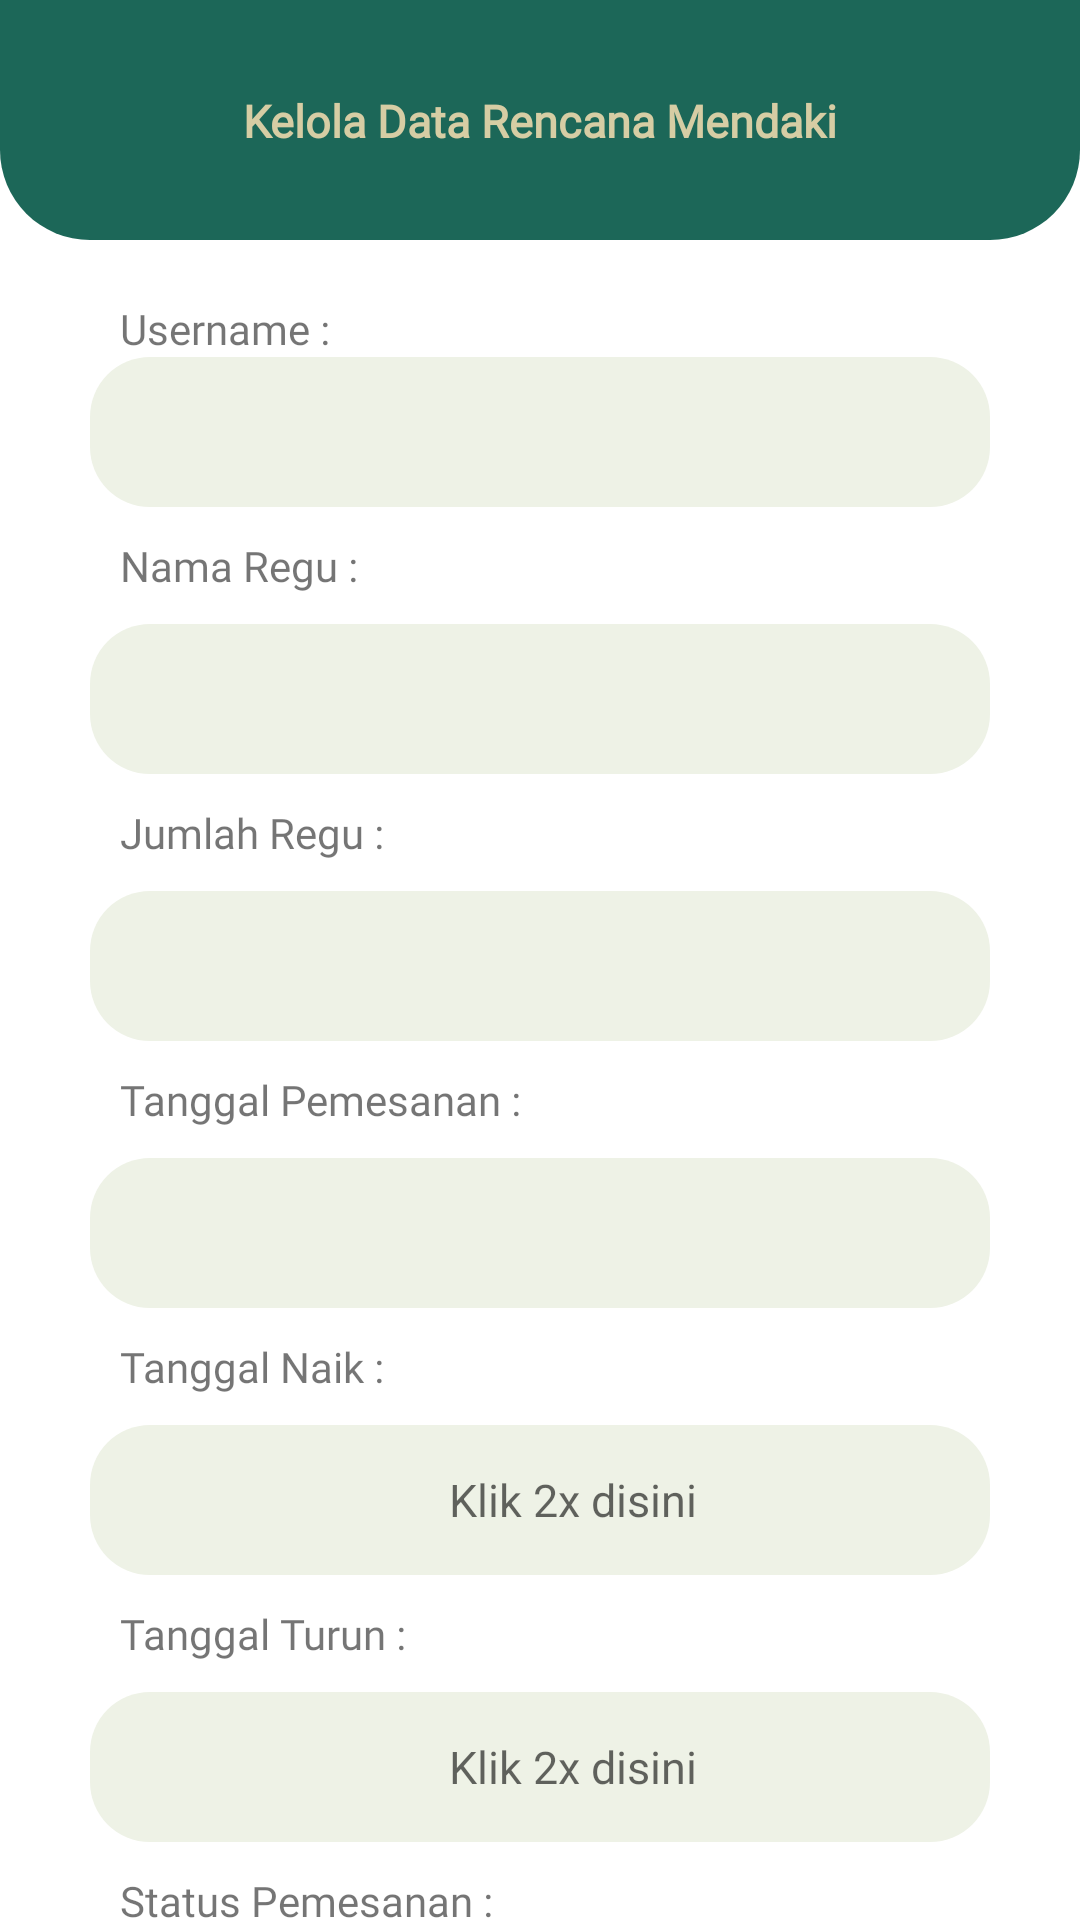

Layout XML and referenced resources for this Android screen:
<!-- AndroidManifest.xml: application theme Theme.MuncakApp -->
<!-- res/layout/activity_kelola_data_pendakian.xml -->
<?xml version="1.0" encoding="utf-8"?>
<androidx.core.widget.NestedScrollView
    xmlns:android="http://schemas.android.com/apk/res/android"
    xmlns:app="http://schemas.android.com/apk/res-auto"
    xmlns:tools="http://schemas.android.com/tools"
    android:layout_width="match_parent"
    android:layout_height="match_parent"
    tools:context=".KelolaDataPendakian">

    <LinearLayout
        android:layout_width="match_parent"
        android:layout_height="match_parent"
        android:orientation="vertical">

        <RelativeLayout
            android:background="@drawable/header"
            android:layout_width="match_parent"
            android:layout_height="80dp">

            <TextView
                android:id="@+id/tv_inputPendakian"
                android:layout_width="match_parent"
                android:layout_height="wrap_content"
                android:layout_marginStart="30dp"
                android:layout_marginTop="30dp"
                android:layout_marginEnd="30dp"
                android:layout_marginBottom="30dp"
                android:fontFamily="@font/poppins"
                android:text="Kelola Data Rencana Mendaki"
                android:textAlignment="center"
                android:textColor="@color/secondary"
                android:textSize="15dp"
                android:textStyle="bold" />

        </RelativeLayout>

        <TextView
            android:id="@+id/tv_username"
            android:layout_width="match_parent"
            android:layout_height="wrap_content"
            android:text="Username : "
            android:layout_marginTop="20dp"
            android:layout_marginLeft="40dp"
            android:fontFamily="@font/poppins"/>

        <TextView
            android:id="@+id/ed_username"
            android:layout_width="match_parent"
            android:layout_height="50dp"
            android:background="@drawable/bg_rounded"
            android:layout_marginHorizontal="30dp"
            android:fontFamily="@font/poppins"
            android:gravity="center"
            android:textSize="15dp"/>

        <TextView
            android:id="@+id/tv_namaRegu"
            android:layout_width="match_parent"
            android:layout_height="wrap_content"
            android:text="Nama Regu : "
            android:layout_marginTop="10dp"
            android:layout_marginLeft="40dp"
            android:fontFamily="@font/poppins"/>

        <EditText
            android:id="@+id/ed_namaRegu"
            android:layout_width="match_parent"
            android:layout_height="50dp"
            android:layout_marginHorizontal="30dp"
            android:layout_marginVertical="10dp"
            android:background="@drawable/bg_rounded"
            android:gravity="center"
            android:textSize="15dp"/>

        <TextView
            android:id="@id/tv_jumlahRegu"
            android:layout_width="match_parent"
            android:layout_height="wrap_content"
            android:text="Jumlah Regu : "
            android:layout_marginLeft="40dp"
            android:fontFamily="@font/poppins"/>

        <EditText
            android:id="@+id/ed_jumlahRegu"
            android:layout_width="match_parent"
            android:layout_height="50dp"
            android:layout_marginHorizontal="30dp"
            android:layout_marginVertical="10dp"
            android:background="@drawable/bg_rounded"
            android:gravity="center"
            android:inputType="number"
            android:textSize="15dp"/>

        <TextView
            android:id="@+id/tv_tglPesan"
            android:layout_width="match_parent"
            android:layout_height="wrap_content"
            android:text="Tanggal Pemesanan : "
            android:layout_marginLeft="40dp"
            android:fontFamily="@font/poppins"/>

        <TextView
            android:id="@+id/ed_tglPesan"
            android:layout_width="match_parent"
            android:layout_height="50dp"
            android:layout_marginHorizontal="30dp"
            android:layout_marginVertical="10dp"
            android:background="@drawable/bg_rounded"
            android:inputType="datetime"
            android:gravity="center"
            android:text=""
            android:fontFamily="@font/poppins"
            android:textSize="15dp"/>

        <TextView
            android:id="@+id/tv_tglNaik"
            android:layout_width="match_parent"
            android:layout_height="wrap_content"
            android:text="Tanggal Naik : "
            android:layout_marginLeft="40dp"
            android:fontFamily="@font/poppins"/>

        <EditText
            android:id="@+id/ed_tglNaik"
            android:layout_width="match_parent"
            android:layout_height="50dp"
            android:layout_marginHorizontal="30dp"
            android:layout_marginVertical="10dp"
            android:background="@drawable/bg_rounded"
            android:hint="      Klik 2x disini"
            android:gravity="center"
            android:inputType="date"
            android:textSize="15dp" />

        <TextView
            android:id="@+id/tv_tglTurun"
            android:layout_width="match_parent"
            android:layout_height="wrap_content"
            android:text="Tanggal Turun : "
            android:layout_marginLeft="40dp"
            android:fontFamily="@font/poppins"/>

        <EditText
            android:id="@+id/ed_tglTurun"
            android:layout_width="match_parent"
            android:layout_height="50dp"
            android:layout_marginHorizontal="30dp"
            android:layout_marginVertical="10dp"
            android:background="@drawable/bg_rounded"
            android:inputType="date"
            android:gravity="center"
            android:fontFamily="@font/poppins"
            android:hint="      Klik 2x disini"
            android:textSize="15dp" />

        <TextView
            android:id="@+id/tv_status"
            android:layout_width="match_parent"
            android:layout_height="wrap_content"
            android:text="Status Pemesanan : "
            android:layout_marginLeft="40dp"
            android:fontFamily="@font/poppins"/>

        <Spinner
            android:id="@+id/sp_statusPemesanan"
            android:layout_width="match_parent"
            android:layout_height="50dp"
            android:layout_marginHorizontal="30dp"
            android:layout_marginVertical="10dp"
            android:background="@drawable/bg_rounded"
            android:fontFamily="@font/poppins"
            android:textAlignment="center"
            android:entries="@array/status_pemesanan"
            android:scrollbarSize="25dp"
            android:spinnerMode="dropdown"
            android:autofillHints="Menunggu Konfirmasi"/>

        <TextView
            android:id="@+id/tv_id"
            android:layout_width="match_parent"
            android:layout_height="wrap_content"
            android:text="ID Regu : "
            android:layout_marginVertical="10dp"
            android:layout_marginLeft="40dp"
            android:fontFamily="@font/poppins"/>

        <TextView
            android:id="@+id/ed_idRegu"
            android:layout_width="match_parent"
            android:layout_height="50dp"
            android:inputType="number"
            android:layout_marginHorizontal="30dp"
            android:background="@drawable/bg_rounded"
            android:layout_marginBottom="10dp"
            android:gravity="center"
            android:fontFamily="@font/poppins"
            android:textSize="15dp"/>

        <TextView
            android:id="@+id/tv_yakin"
            android:layout_width="match_parent"
            android:layout_height="wrap_content"
            android:text="Apakah anda yakin ingin menghapus data pendakian ini ? "
            android:layout_marginHorizontal="10dp"
            android:layout_marginVertical="20dp"
            android:gravity="center"
            android:fontFamily="@font/poppins"/>

        <Button
            android:id="@+id/btn_simpanPendakian"
            android:layout_width="match_parent"
            android:layout_height="40dp"
            android:layout_marginVertical="5dp"
            android:layout_marginHorizontal="30dp"
            android:background="@drawable/rounded"
            android:fontFamily="@font/poppins"
            android:gravity="center"
            android:textAllCaps="false"
            android:text="Simpan"
            android:textColor="@color/secondary"
            android:textSize="15dp" />

        <Button
            android:id="@+id/btn_editPendakian"
            android:layout_width="match_parent"
            android:layout_height="40dp"
            android:layout_marginHorizontal="30dp"
            android:layout_marginVertical="5dp"
            android:background="@drawable/rounded"
            android:fontFamily="@font/poppins"
            android:gravity="center"
            android:textAllCaps="false"
            android:text="Simpan Perubahan"
            android:textColor="@color/secondary"
            android:textSize="15dp" />

        <Button
            android:id="@+id/btn_hapusPendakian"
            android:layout_width="match_parent"
            android:layout_height="40dp"
            android:layout_marginHorizontal="30dp"
            android:layout_marginVertical="5dp"
            android:background="@drawable/rounded"
            android:backgroundTint="@color/red"
            android:fontFamily="@font/poppins"
            android:gravity="center"
            android:textAllCaps="false"
            android:text="Hapus"
            android:textColor="@color/white"
            android:textSize="15dp" />

    </LinearLayout>

</androidx.core.widget.NestedScrollView>
<!-- resources referenced by this layout -->
<resources>
  <string-array name="status_pemesanan">
          <item>Menunggu Konfirmasi</item>
          <item>Dikonfirmasi</item>
      </string-array>
  <color name="red">#CD0404</color>
  <color name="secondary">#D6CDA4</color>
  <color name="white">#FFFFFFFF</color>
  <!-- drawable bg_rounded (drawable) -->
  <?xml version="1.0" encoding="utf-8"?>
  <shape
      xmlns:android="http://schemas.android.com/apk/res/android"
      android:shape="rectangle">
      <solid android:color="@color/edittext"/>
      <corners android:radius="20dp"/>
  </shape>
  <!-- drawable header (drawable) -->
  <?xml version="1.0" encoding="utf-8"?>
  
  <shape
      xmlns:android="http://schemas.android.com/apk/res/android"
      android:shape="rectangle">
      <solid android:color="@color/primary" />
      <corners android:bottomLeftRadius="30dp"
          android:bottomRightRadius="30dp"/>
  </shape>
  <style name="Theme.MuncakApp" parent="Theme.MaterialComponents.DayNight.DarkActionBar">
          
          <item name="colorPrimary">@color/purple_500</item>
          <item name="colorPrimaryVariant">@color/purple_700</item>
          <item name="colorOnPrimary">@color/white</item>
          
          <item name="colorSecondary">@color/teal_200</item>
          <item name="colorSecondaryVariant">@color/teal_700</item>
          <item name="colorOnSecondary">@color/white</item>
          
          <item name="android:statusBarColor" tools:targetApi="l">?attr/colorPrimaryVariant</item>
          
      </style>
  <color name="edittext">#EEF2E6</color>
  <color name="primary">#1C6758</color>
  <color name="purple_500">#FF6200EE</color>
  <color name="purple_700">#FF3700B3</color>
  <color name="teal_200">#FF03DAC5</color>
  <color name="teal_700">#FF018786</color>
</resources>
